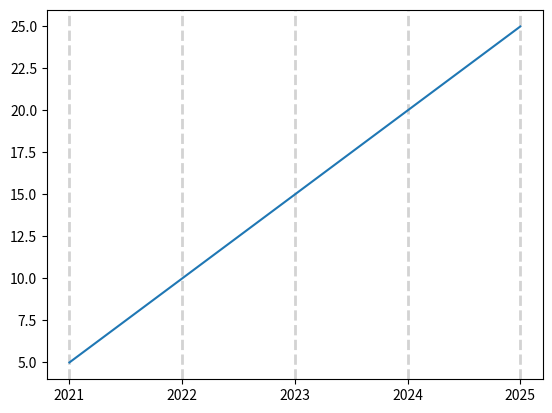

The script that saved this image:
import matplotlib.pyplot as plt
 
import numpy as np

x=[2021,2022,2023,2024,2025]

y=[5,10,15,20,25]

plt.grid(axis="x",
         linewidth=2,
         color="lightgray",
         linestyle="dashed")

plt.plot(x,y)
plt.xticks(x)
plt.show()

